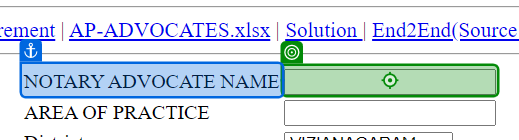
Task: BotsDna - Notaries
• Go to the URL “https://botsdna.com/notaries/”
• Download the input excel file in your system.
• Read the excel and enter the notary details from excel in to the webform and click on the submit button.
Read the transaction number and update it in the excel.
Workflow: GetTransactionNo

Step 1: type "[in_TransactionItem("NOTARY ADVOCATE NAME").ToString]"

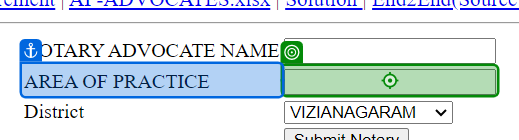
Step 2: type "[in_TransactionItem("AREA OF PRACTICE").ToString]" into 'AREA OF PRACTICE'

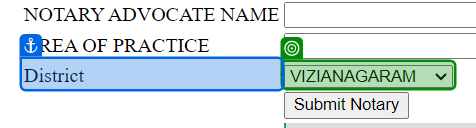
Step 3: select [io_DistrictName] in 'District'

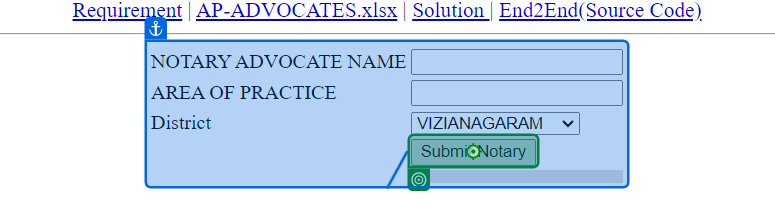
Step 4: click on 'Submit Notary'

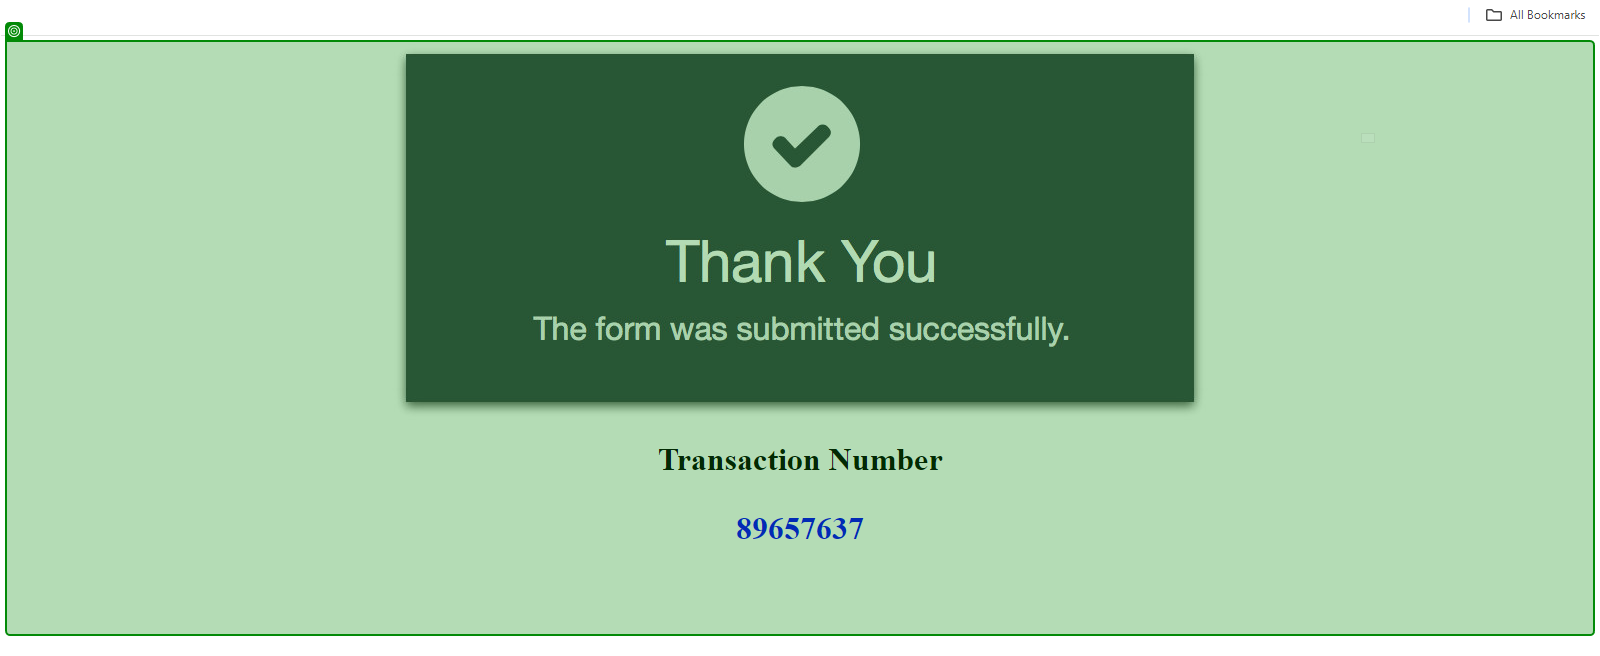
Step 5: check

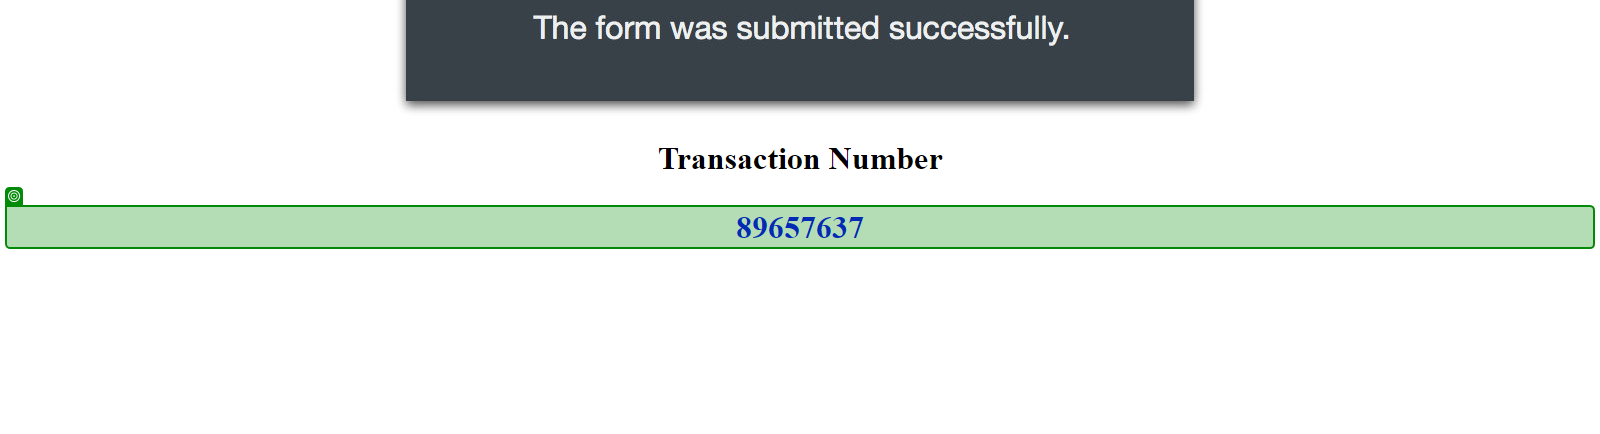
Step 6: get-attribute